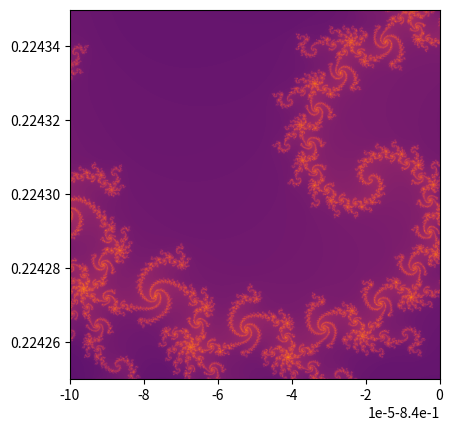

Reproduce this figure in Python.
# -*- coding: utf-8 -*-
"""
Created on Sun Oct 18 17:18:44 2020

@author: redne
"""

import numpy as np
import matplotlib.pyplot as plt
from tqdm import trange

# Minmums/maximums for the Mandelbrot Set
real_min = -0.84010
real_max = -0.84000
imag_min =  0.22425j
imag_max =  0.22435j

res = 999   # Resolution

# Make the starting complex domain array
domain_real = np.linspace(real_min, real_max, res)
domain_imag = np.linspace(imag_min, imag_max, res)

mesh_real, mesh_imag = np.meshgrid(domain_real, domain_imag)

domain_cmplx = mesh_real + mesh_imag

# Mandelbrot generator
def Mandelbrot(domain, iter_lim = 100):
    mandelbrot = np.zeros_like(domain)
    step = np.full_like(domain, -10, dtype=int)
    for i in trange(iter_lim):
        yield step, mandelbrot
        mandelbrot = (mandelbrot ** 2) + domain 
        step[(np.abs(mandelbrot) >= 2.0) & (step < 0)] = i

for step, mandelbrot in Mandelbrot(domain_cmplx, 250):
    pass

fig, ax = plt.subplots(1)
display = ax.imshow(step, cmap=plt.cm.inferno, origin='lower',\
                    extent=[real_min, real_max, imag_min.imag, imag_max.imag])
# plt.imsave(step, 'mandelbrot.png', cmap=plt.cm.inferno, origin='lower',\
#            extent=[real_min, real_max, imag_min.imag, imag_max.imag])
